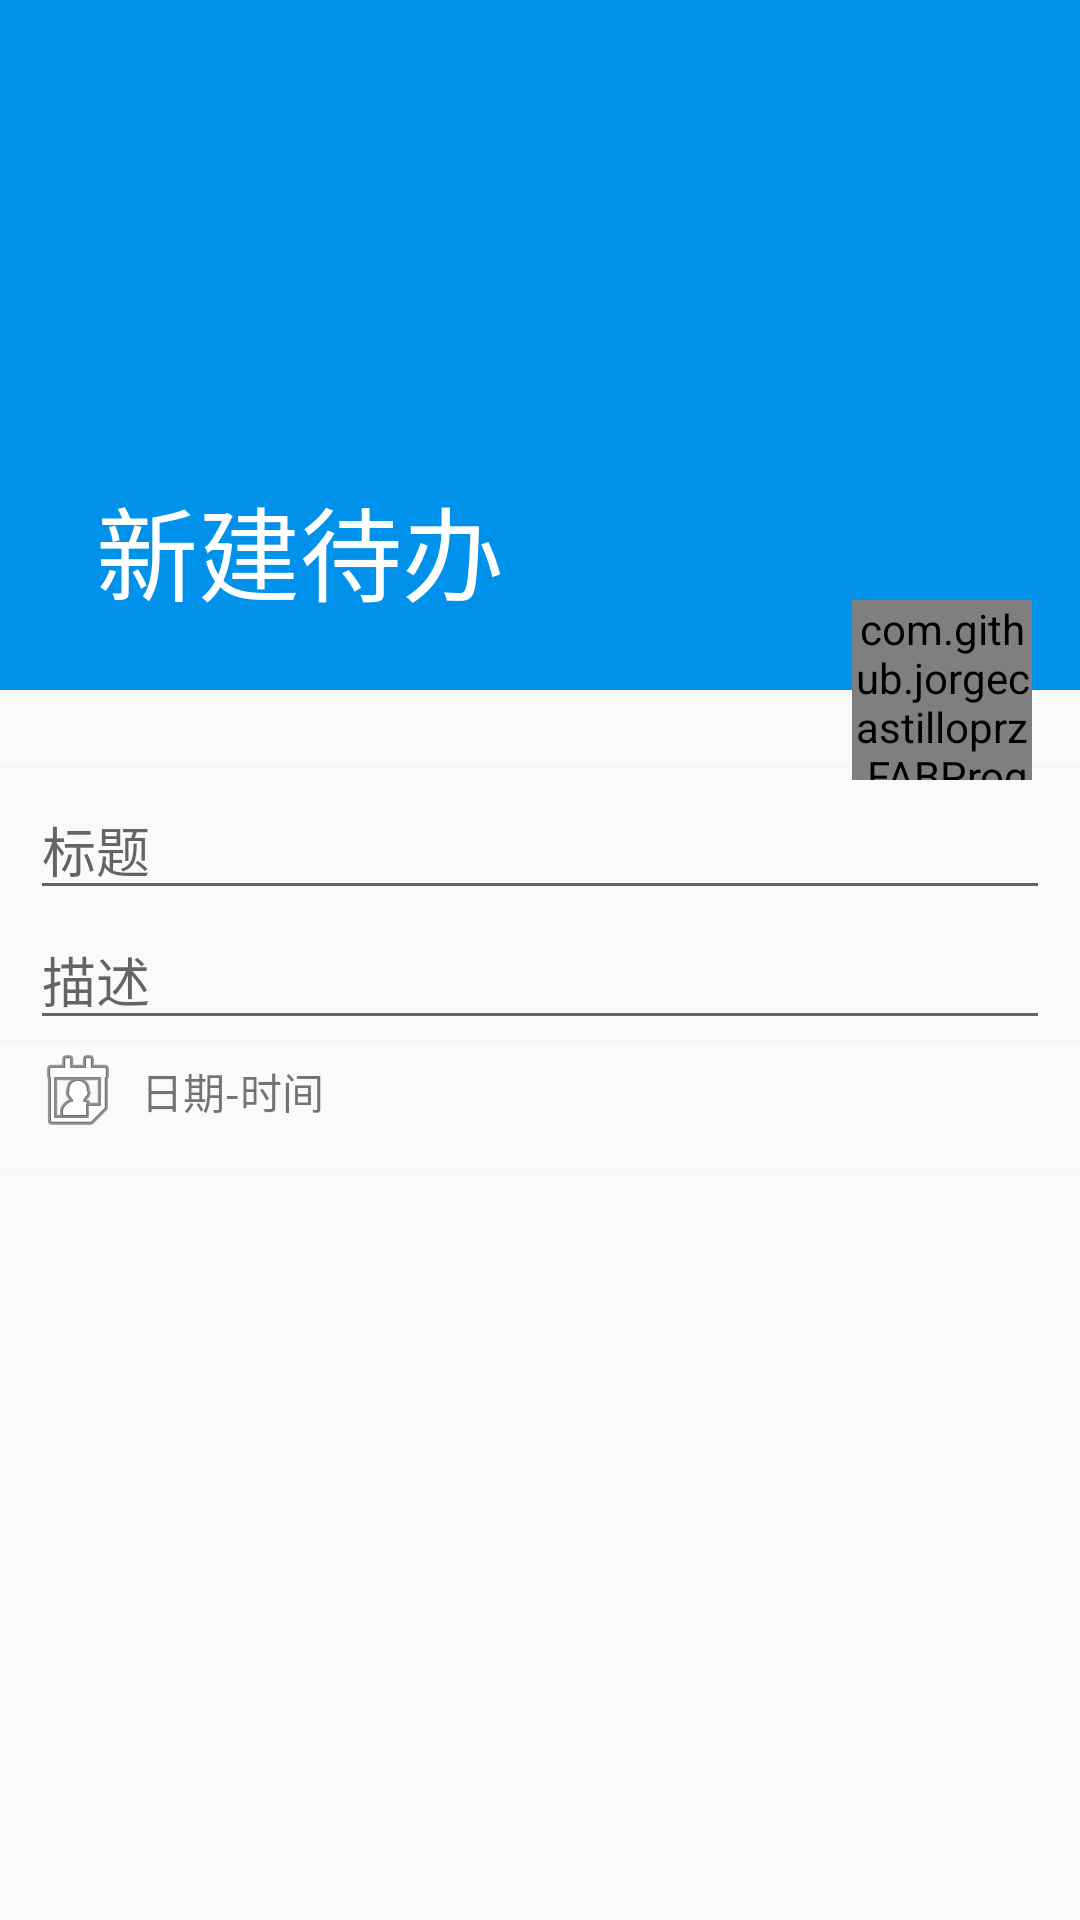

Reconstruct the res/layout file that produces this screen, plus the resources it refers to.
<!-- AndroidManifest.xml: application theme AppTheme -->
<!-- res/layout/activity_new_todo.xml -->
<?xml version="1.0" encoding="utf-8"?>
<androidx.coordinatorlayout.widget.CoordinatorLayout
        xmlns:android="http://schemas.android.com/apk/res/android"
        xmlns:app="http://schemas.android.com/apk/res-auto"
        xmlns:tools="http://schemas.android.com/tools"
        android:layout_width="match_parent"
        android:layout_height="match_parent"
        android:fitsSystemWindows="true"
>




    <com.google.android.material.appbar.AppBarLayout
            android:id="@+id/app_bar"
            android:fitsSystemWindows="true"
            android:layout_height="230dp"
            android:layout_width="match_parent"
            android:theme="@style/AppTheme.AppBarOverlay">

        <com.google.android.material.appbar.CollapsingToolbarLayout
                xmlns:app="http://schemas.android.com/apk/res-auto"
                android:id="@+id/toolbar_layout"
                android:fitsSystemWindows="true"
                android:layout_width="match_parent"
                android:layout_height="match_parent"
                app:layout_scrollFlags="scroll|exitUntilCollapsed"
                app:contentScrim="@color/colorPrimary"
                app:title="新建待办">

            <RelativeLayout
                    android:layout_width="match_parent"
                    android:layout_height="240dp"
                    android:layout_gravity="bottom"
                    app:layout_collapseMode="pin"
                    app:layout_collapseParallaxMultiplier="0.7">

                <ImageView
                        android:id="@+id/new_bg"
                        android:layout_width="match_parent"
                        android:layout_height="match_parent"
                        android:src="@drawable/ic_img1"
                        android:alpha="0.9"
                        android:scaleType="centerCrop"/>

                
                
                
                
                
                
                
                
                
                
                

            </RelativeLayout>


            <androidx.appcompat.widget.Toolbar
                    android:id="@+id/new_toolbar"
                    android:layout_height="?android:attr/actionBarSize"
                    android:layout_width="match_parent"
                    app:layout_collapseMode="pin"
                    app:popupTheme="@style/AppTheme.PopupOverlay" >


            </androidx.appcompat.widget.Toolbar>

        </com.google.android.material.appbar.CollapsingToolbarLayout>

    </com.google.android.material.appbar.AppBarLayout>

    <include layout="@layout/content_new_todo" />

    <com.github.jorgecastilloprz.FABProgressCircle
            android:id="@+id/fabProgressCircle"
            android:layout_width="60dp"
            android:layout_height="60dp"
            android:layout_margin="@dimen/fab_margin"
            app:layout_anchor="@id/app_bar"
            app:layout_anchorGravity="bottom|end"
            app:arcColor="@color/white"
            app:arcWidth="2dp">

        <com.google.android.material.floatingactionbutton.FloatingActionButton
                android:id="@+id/fab_ok"
                android:layout_width="50dp"
                android:layout_height="50dp"
                android:src="@drawable/done"

                app:elevation="0dp"
                app:borderWidth="0dp" />



    </com.github.jorgecastilloprz.FABProgressCircle>

</androidx.coordinatorlayout.widget.CoordinatorLayout>
<!-- res/layout/content_new_todo.xml (included above) -->
<?xml version="1.0" encoding="utf-8"?>
<androidx.core.widget.NestedScrollView
    xmlns:android="http://schemas.android.com/apk/res/android"
    xmlns:tools="http://schemas.android.com/tools"
    xmlns:app="http://schemas.android.com/apk/res-auto"
    app:layout_behavior="@string/appbar_scrolling_view_behavior"
    tools:showIn="@layout/activity_new_todo"
    android:layout_width="match_parent"
    android:layout_height="match_parent"
    android:focusable="true"
    android:focusableInTouchMode="true"
>

    <LinearLayout
        android:layout_width="match_parent"
        android:layout_height="wrap_content"
        android:layout_marginTop="25dp"
        android:orientation="vertical">

        <RelativeLayout
            android:layout_width="wrap_content"
            android:layout_height="wrap_content">

            <EditText
                android:id="@+id/new_todo_title"
                android:layout_width="match_parent"
                android:layout_height="wrap_content"
                android:layout_marginLeft="10dp"
                android:layout_marginRight="10dp"
                android:layout_marginTop="5dp"
                android:hint="标题"
                android:inputType="text" />


            <View
                android:layout_width="match_parent"
                android:layout_height="1dp"
                android:background="@color/grey" />

        </RelativeLayout>


        <RelativeLayout
            android:layout_width="wrap_content"
            android:layout_height="wrap_content">

            <EditText
                android:id="@+id/new_todo_dsc"
                android:layout_width="match_parent"
                android:layout_height="wrap_content"
                android:layout_gravity="top"
                android:layout_marginLeft="10dp"
                android:layout_marginRight="10dp"
                android:hint="描述"
                android:inputType="textMultiLine"
                android:maxLines="15"
                android:minLines="1" />


        </RelativeLayout>

        <View
            android:layout_width="match_parent"
            android:layout_height="1dp"
            android:background="@color/grey" />

        <LinearLayout
            android:layout_width="match_parent"
            android:layout_height="wrap_content"
            android:layout_marginBottom="5dp"
            android:layout_marginLeft="10dp"
            android:layout_marginRight="10dp"
            android:orientation="horizontal">

            <TextView
                android:id="@+id/new_todo_date"
                android:layout_width="0dp"
                android:layout_height="match_parent"
                android:layout_weight="1"
                android:drawableLeft="@android:drawable/ic_menu_my_calendar"
                android:drawablePadding="5dp"
                android:gravity="center_vertical"
                android:text="日期-时间" />



        </LinearLayout>

        <LinearLayout
            android:layout_width="match_parent"
            android:layout_height="wrap_content"
            android:layout_marginBottom="5dp"
            android:layout_marginLeft="10dp"
            android:layout_marginRight="10dp"
            android:orientation="horizontal">

        </LinearLayout>

        <View
            android:layout_width="match_parent"
            android:layout_height="1dp"
            android:background="@color/grey" />

        <View
            android:layout_width="match_parent"
            android:layout_height="1dp"
            android:background="@color/grey" />

    </LinearLayout>


</androidx.core.widget.NestedScrollView>
<!-- resources referenced by this layout -->
<resources>
  <color name="colorPrimary">@color/_0091ea</color>
  <color name="grey">#14d0d0d0</color>
  <color name="white">#ffffff</color>
  <dimen name="fab_margin">16dp</dimen>
  <style name="AppTheme.AppBarOverlay" parent="ThemeOverlay.AppCompat.Dark.ActionBar" />
  <style name="AppTheme.PopupOverlay" parent="ThemeOverlay.AppCompat.Light" />
  <style name="AppTheme" parent="Theme.AppCompat.Light.NoActionBar">
          
          <item name="colorPrimary">@color/colorPrimary</item>
          <item name="colorPrimaryDark">@color/colorPrimaryDark</item>
          <item name="colorAccent">@color/colorAccent</item>
      </style>
  <color name="_0091ea">#0091ea</color>
  <color name="colorPrimaryDark">@color/_0091ea</color>
  <color name="colorAccent">#ff4081</color>
</resources>
